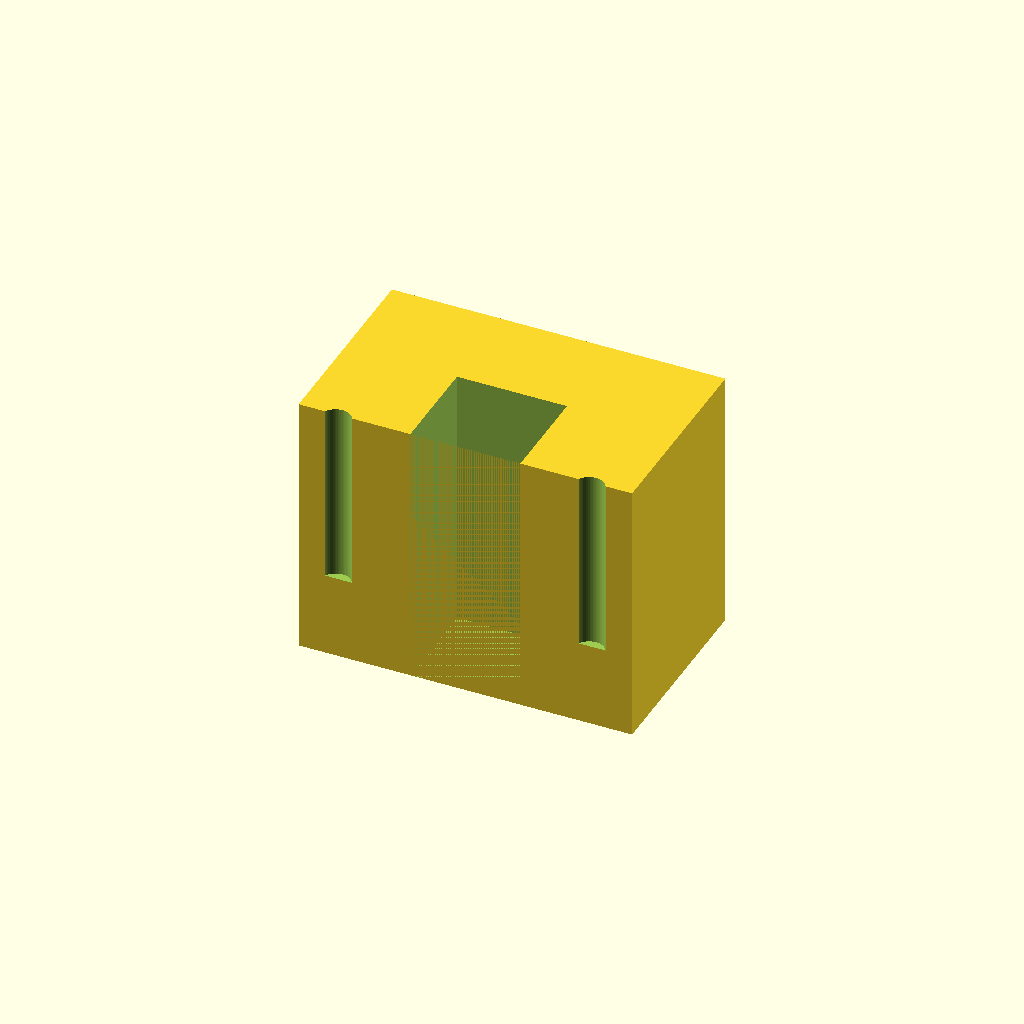
Cell 1: rendered with the file's own defaults.
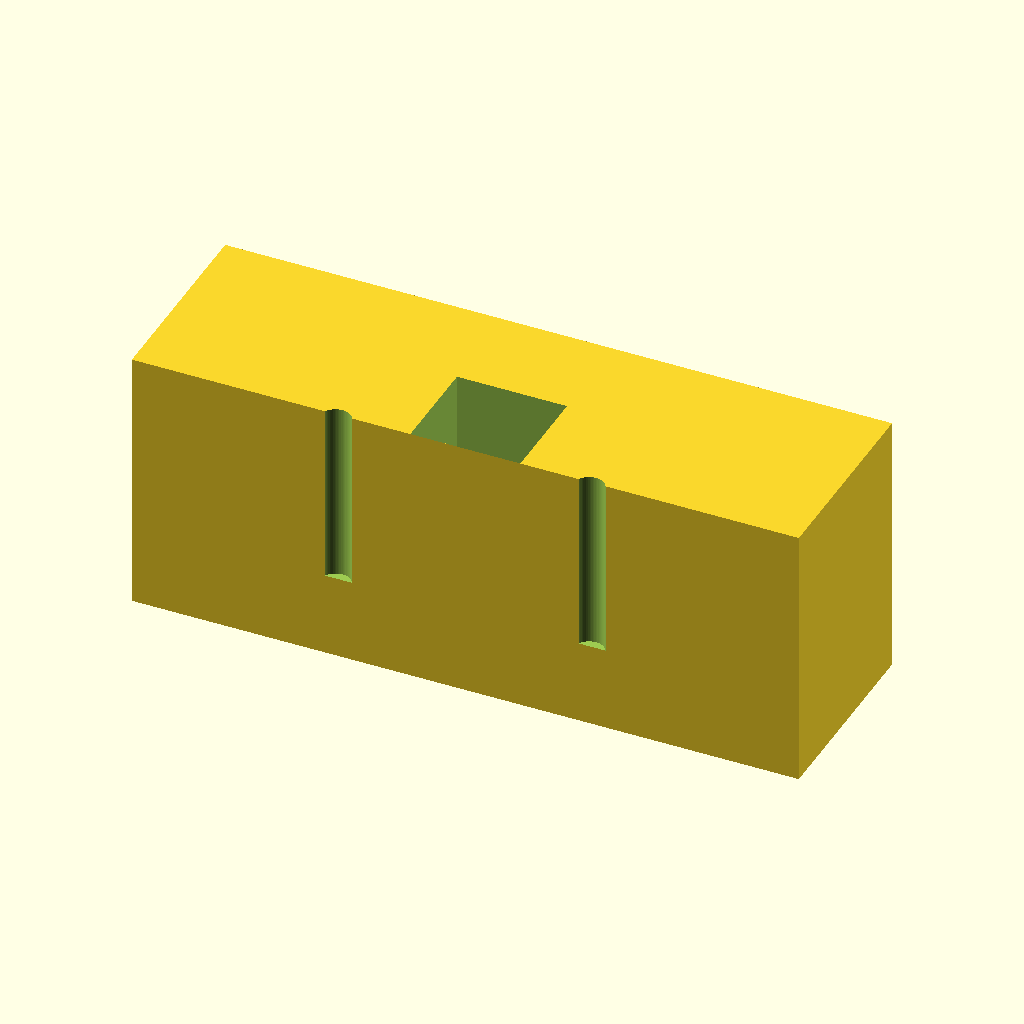
Cell 2: the same model with block_w = 100.
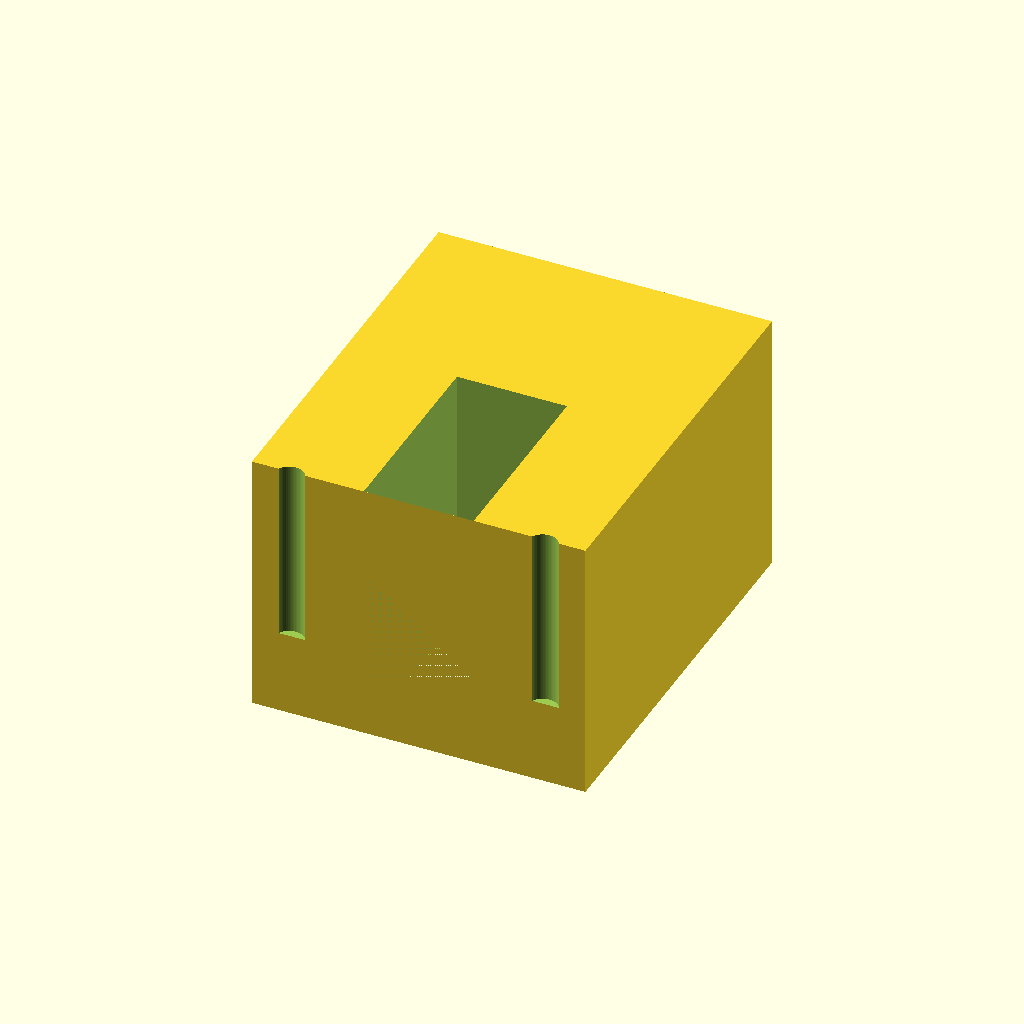
Cell 3 — block_d set to 60, the other parameters unchanged.
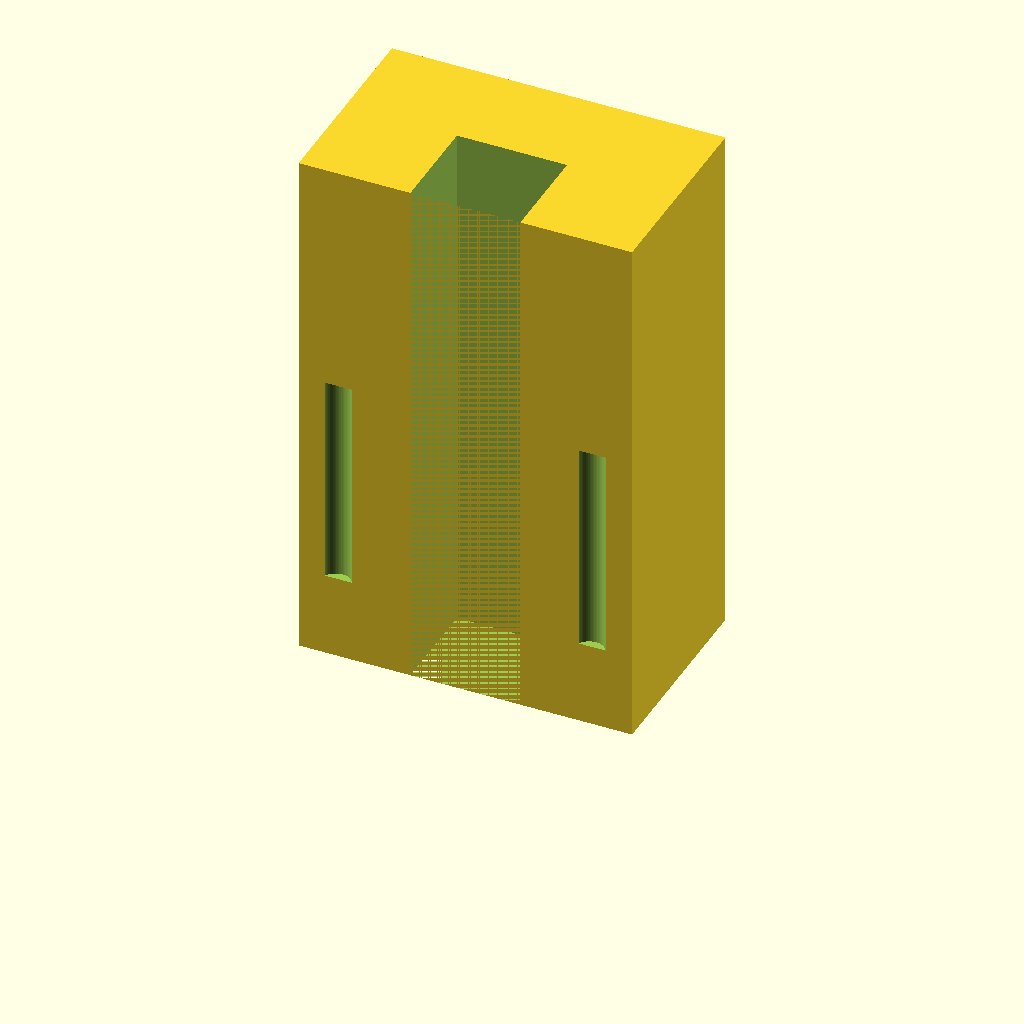
Cell 4: the same model with block_h = 80.
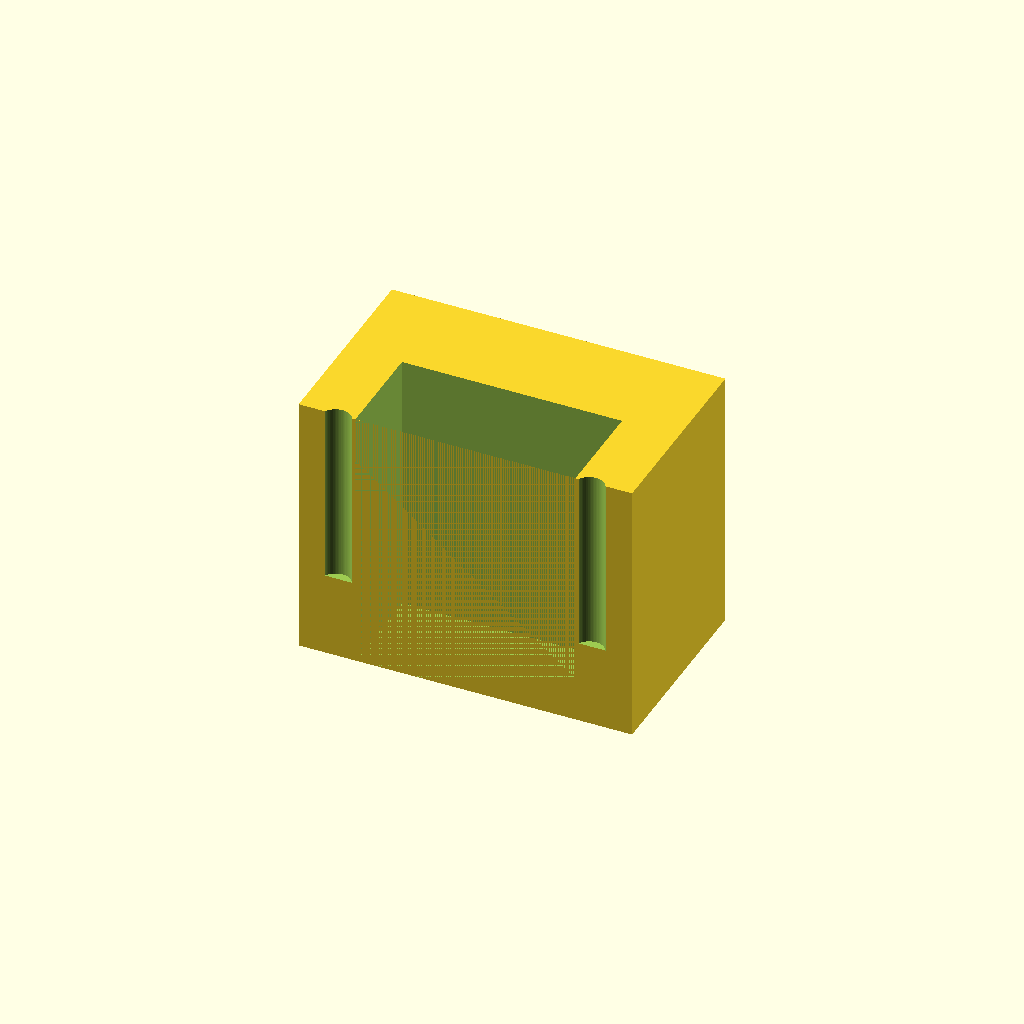
Cell 5: channel_w = 33 (everything else at default).
One fixed orthographic camera (rotation 55°, 0°, 25°; colour scheme Cornfield) for every cell.
OpenSCAD source file bench/heldout/harness/bench/results/r4-qwen36-std/code/tiiny_Qwen_Qwen3.6-27B/syringe_holder_10ml_s0_a1.scad:
// Wall-mounted 10 mL Syringe Holder
// Designed for FDM 3D printing

// --- Dimensions (measured with calipers) ---
block_w = 50;   // Width (X)
block_d = 30;   // Depth (Y)
block_h = 40;   // Height (Z)

// Barrel channel
barrel_dia = 16;      // Syringe barrel diameter
channel_w = 16.5;     // Channel width (clearance)
channel_r = channel_w / 2; // Radius of the semi-circular back

// Flange slot
flange_w = 34;        // Slot width (X)
flange_h = 2.6;       // Slot height (Z)
flange_z_start = 30;  // Bottom of slot
flange_y_end = 11;    // Depth of slot from front (y = -15)

// Wall screws
screw_dia = 4.5;      // Hole diameter for M4 screws
screw_x = 19;         // X position of screw holes
screw_z = 15;         // Z position of screw holes

// --- Settings ---
$fn = 64; // High resolution for round holes

// --- Main Block ---
// Centered at origin: X [-25, 25], Y [-15, 15], Z [0, 40]
difference() {
    // Solid block
    translate([-block_w/2, -block_d/2, 0])
        cube([block_w, block_d, block_h]);

    // --- Barrel Channel ---
    // The channel is defined by a cross-section in the XY plane, extruded along Z.
    // Cross-section:
    // 1. Semi-circle centered at (0,0) with radius channel_r, facing +Y (towards wall).
    //    This covers Y from 0 to channel_r.
    // 2. Rectangular slot from Y=0 to Y=-15 (front face), width channel_w.
    
    // We create the cross-section using 2D operations and extrude it.
    linear_extrude(height = block_h + 1, center = false)
    union() {
        // Semi-circle part (Y >= 0)
        intersection() {
            circle(r = channel_r);
            square([-channel_r, 0], center = false); // Keeps only Y >= 0 part of the circle
        }
        // Rectangular part (Y < 0)
        translate([-channel_r, -block_d/2])
            square([channel_w, block_d/2]);
    }

    // --- Flange Slot ---
    // Cut from front face (y = -15) back to y = 11.
    // Width 34mm (X: -17 to 17), Height 2.6mm (Z: 30 to 32.6).
    // Extend slightly past boundaries to ensure clean cut.
    translate([-flange_w/2, flange_y_end - 0.1, flange_z_start - 0.1])
        cube([flange_w + 0.2, block_d/2 - flange_y_end + 0.2, flange_h + 0.2]);

    // --- Wall Screw Holes ---
    // Two holes, diameter 4.5mm, at x = -19 and 19, z = 15.
    // Running through the block along Y (from front to back).
    for (x_pos = [-screw_x, screw_x]) {
        translate([x_pos, -block_d/2 - 1, screw_z - screw_dia/2])
            cylinder(r = screw_dia/2, h = block_d + 2, center = false);
    }
}
Customizer parameters (derived from the source; name, type, default, range or options):
block_w: number, default 50
block_d: number, default 30
block_h: number, default 40
barrel_dia: number, default 16
channel_w: number, default 16.5
flange_w: number, default 34
flange_h: number, default 2.6
flange_z_start: number, default 30
flange_y_end: number, default 11
screw_dia: number, default 4.5
screw_x: number, default 19
screw_z: number, default 15
